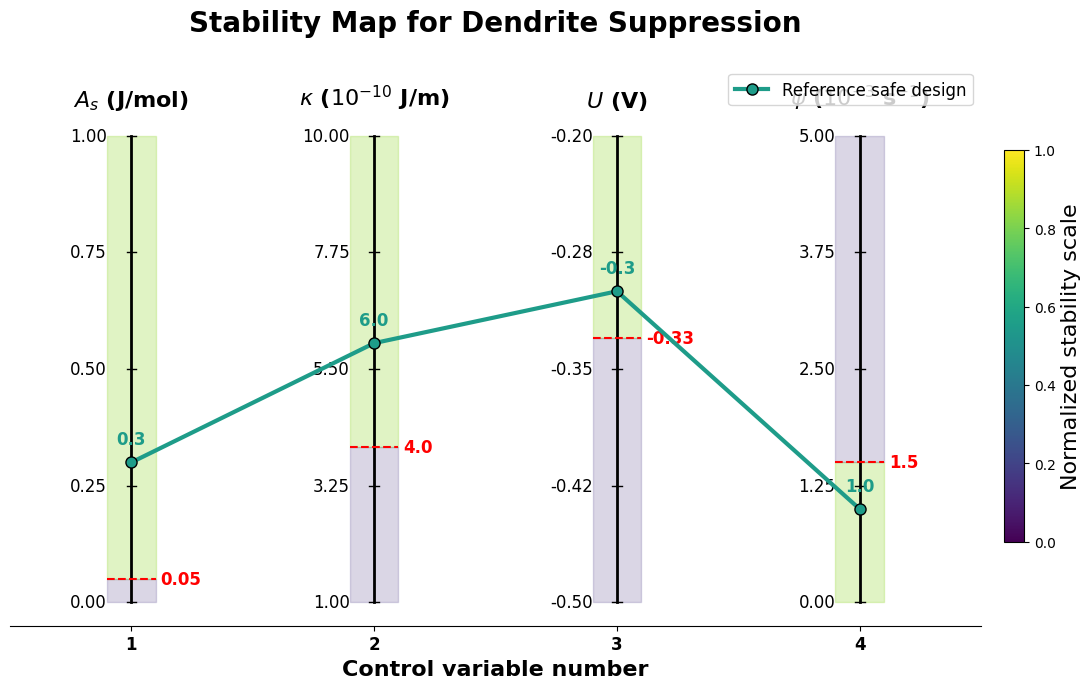

The matplotlib source for this figure:
import matplotlib.pyplot as plt
import numpy as np
from matplotlib import rcParams

# =============================================================================
# USER CONFIGURATION – adjust these values to match your manuscript
# =============================================================================

# Parameter definitions: name, min, max, threshold, direction ('lower' or 'upper')
params = [
    {"name": "$A_s$ (J/mol)",       "min": 0.0,  "max": 1.0,  "thresh": 0.05,  "dir": "lower"},
    {"name": "$\kappa$ ($10^{-10}$ J/m)", "min": 1.0,  "max": 10.0, "thresh": 4.0,   "dir": "lower"},
    {"name": "$U$ (V)",             "min": -0.5, "max": -0.2, "thresh": -0.33, "dir": "lower"},
    {"name": "$\psi$ ($10^{-3}$ s$^{-1}$)", "min": 0.0,  "max": 5.0,  "thresh": 1.5,   "dir": "upper"},
]

# Reference point (example safe design)
ref_point = [0.3, 6.0, -0.30, 1.0]

# Figure appearance
title_font      = 20
label_font      = 16
tick_font       = 12
threshold_font  = 12
reference_font  = 12

fig_width       = 12   # inches
fig_height      = 7    # inches
line_width      = 2.0
trajectory_width= 3.0
marker_size     = 8
dpi             = 600
show_grid       = True
dark_theme      = False
show_legend     = True
show_colorbar   = True

# Colormap (choose from matplotlib's large set)
colormap_name   = "viridis"   # alternatives: 'plasma', 'inferno', 'turbo', 'cividis', ...
threshold_style = "--"        # line style for threshold lines (--, -, -., :)

# Axis labeling: use integer numbers on bottom
use_axis_numbers = True

# =============================================================================
# END OF CONFIGURATION
# =============================================================================

# Set journal-quality rcParams
rcParams.update({
    'font.family': 'serif',
    'font.size': 12,
    'axes.linewidth': 1.5,
    'pdf.fonttype': 42,
    'ps.fonttype': 42,
    'savefig.bbox': 'tight'
})

if dark_theme:
    plt.style.use('dark_background')
else:
    plt.style.use('default')

cmap = plt.get_cmap(colormap_name)
safe_color   = cmap(0.85)
unsafe_color = cmap(0.15)
ref_color    = cmap(0.55)

N = len(params)
x_pos = np.arange(N)

# Normalise thresholds and reference point to [0,1] based on each axis limits
mins   = [p["min"] for p in params]
maxs   = [p["max"] for p in params]
thresh_norm = []
ref_norm    = []
for i, p in enumerate(params):
    t = p["thresh"]
    r = ref_point[i]
    # clip to axis range to avoid plotting errors
    thresh_norm.append(max(0, min(1, (t - mins[i]) / (maxs[i] - mins[i]))))
    ref_norm.append(max(0, min(1, (r - mins[i]) / (maxs[i] - mins[i]))))

# Create figure
fig, ax = plt.subplots(figsize=(fig_width, fig_height))

# Axis limits and aesthetics
ax.set_ylim(-0.05, 1.15)
ax.set_xlim(-0.5, N - 0.5)
ax.set_yticks([])
ax.spines['left'].set_visible(False)
ax.spines['right'].set_visible(False)
ax.spines['top'].set_visible(False)

if show_grid:
    ax.grid(axis='y', linestyle=':', alpha=0.6)

# Draw vertical axes and tick labels
for i in range(N):
    # Axis line
    ax.plot([x_pos[i], x_pos[i]], [0, 1], color='black', linewidth=line_width, zorder=1)
    # Parameter name
    ax.text(x_pos[i], 1.05, params[i]["name"], ha='center', va='bottom', fontsize=label_font, fontweight='bold')
    # Tick marks and labels
    ticks = np.linspace(0, 1, 5)
    tick_vals = np.linspace(mins[i], maxs[i], 5)
    for t, val in zip(ticks, tick_vals):
        ax.plot([x_pos[i]-0.02, x_pos[i]+0.02], [t, t], color='black', linewidth=1)
        ax.text(x_pos[i]-0.1, t, f'{val:.2f}', ha='right', va='center', fontsize=tick_font)

# Shade safe/unsafe regions
for i in range(N):
    t_norm = thresh_norm[i]
    if params[i]["dir"] == "lower":
        # Safe = above threshold
        ax.fill_between([x_pos[i]-0.1, x_pos[i]+0.1], t_norm, 1, color=safe_color, alpha=0.3, zorder=0)
        ax.fill_between([x_pos[i]-0.1, x_pos[i]+0.1], 0, t_norm, color=unsafe_color, alpha=0.2, zorder=0)
        ax.plot([x_pos[i]-0.1, x_pos[i]+0.1], [t_norm, t_norm], color='red', linestyle=threshold_style, linewidth=1.5, zorder=2)
        ax.text(x_pos[i]+0.12, t_norm, f'{params[i]["thresh"]}', va='center', ha='left', color='red', fontsize=threshold_font, fontweight='bold')
    else:
        # Safe = below threshold (upper bound)
        ax.fill_between([x_pos[i]-0.1, x_pos[i]+0.1], 0, t_norm, color=safe_color, alpha=0.3, zorder=0)
        ax.fill_between([x_pos[i]-0.1, x_pos[i]+0.1], t_norm, 1, color=unsafe_color, alpha=0.2, zorder=0)
        ax.plot([x_pos[i]-0.1, x_pos[i]+0.1], [t_norm, t_norm], color='red', linestyle=threshold_style, linewidth=1.5, zorder=2)
        ax.text(x_pos[i]+0.12, t_norm, f'{params[i]["thresh"]}', va='center', ha='left', color='red', fontsize=threshold_font, fontweight='bold')

# Reference trajectory (polyline)
ax.plot(x_pos, ref_norm, color=ref_color, linewidth=trajectory_width,
        marker='o', markersize=marker_size, markeredgecolor='black', markeredgewidth=1.0,
        zorder=5, label='Reference safe design' if show_legend else "")
for i in range(N):
    ax.text(x_pos[i], ref_norm[i] + 0.03, f'{ref_point[i]}', ha='center', va='bottom',
            fontsize=reference_font, color=ref_color, fontweight='bold')

# Bottom axis with integer numbers (optional)
if use_axis_numbers:
    ax.set_xticks(x_pos)
    ax.set_xticklabels([str(i+1) for i in range(N)], fontsize=tick_font, fontweight='bold')
    ax.set_xlabel("Control variable number", fontsize=label_font, fontweight='bold')
else:
    ax.set_xticks([])

# Title
ax.set_title("Stability Map for Dendrite Suppression", fontsize=title_font, fontweight='bold', pad=25)

# Legend
if show_legend:
    ax.legend(loc='upper right', fontsize=tick_font)

# Colorbar (optional)
if show_colorbar:
    sm = plt.cm.ScalarMappable(cmap=cmap, norm=plt.Normalize(0, 1))
    sm.set_array([])
    cbar = fig.colorbar(sm, ax=ax, pad=0.02, shrink=0.7)
    cbar.set_label("Normalized stability scale", fontsize=label_font)

plt.tight_layout()

# Save figures (choose format)
fig.savefig("stability_map.pdf", dpi=dpi, format='pdf')
fig.savefig("stability_map.png", dpi=dpi, format='png')
fig.savefig("stability_map.svg", format='svg')
print("Figure saved as PDF, PNG, and SVG.")

# If running in a notebook, show the plot
# plt.show()
